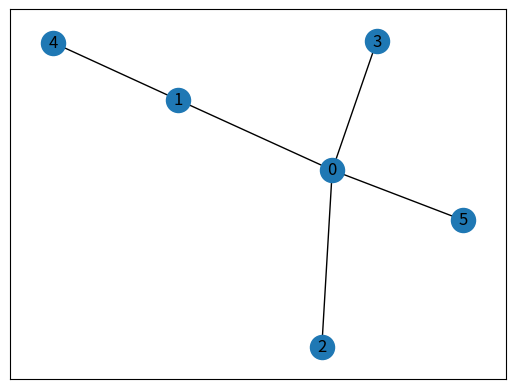

Write the Python code that produced this figure.
import random
from collections import namedtuple
import networkx as nx

from scipy import stats
import numpy as np

# GraphVectors represent a position and location on a graph with edge weights.
# GraphVector(tail, head, edge_loc) represents the position on the edge 
# (tail, head) located edge_loc * weight(tail, head) away from tail
# (where 0 <= edge_loc 1)
GraphVector = namedtuple("GraphVector", ["tail", "head", "edge_loc"])

def initialise(graph, num_to_init):
    """ Initilises the positions of cells on the tissue graph. Chooses positions
        at random.

        Args:
            graph: a networkx graph (with edge weights) representing tissue
            num_to_init: the number of cells to initialise

        Returns:
            A list of GraphVectors of positions of the cells.
    """
    #choose edges for the inital positions of the cells
    edges = random.choices(list(graph.edges), k=num_to_init)
    
    initial = []
    for u, v in edges:

        #choose the direction the cell is moving at random
        if random.randint(0, 1) == 0: v, u = u, v
        
        #give the cell a random position along the chosen edge
        initial.append(GraphVector(u, v, random.uniform(0, 1)))

    return initial

def move_brownian(graph, gv, displacement):
    """ Generates a move for a cell moving with Brownian motion.

        Args:
            graph: a networkx graph (with edge weights) in which the cell is
            moving
            gv: a GraphVector representing the cells current position
            displacement: the amount by which to displace the cell (in the 
            graph's length units)

        Returns:
            A 2-tuple (new_gv, path), where new_gv is a GraphVector representing
            the cells new positition after the move, and path is a list of nodes
            which the cell moved through to arrive at its current position
    """
    #considers moves both forward of and reversed from its current direction
    positions = (
        get_moves(graph, gv.tail, gv.head, gv.edge_loc, displacement) +
        get_moves(graph, gv.head, gv.tail, 1 - gv.edge_loc, displacement)
    )

    return random.choice(positions)

def move_simple_forward(graph, gv, displacement, turning_probability):
    """ Generates a move for a cell that continues moving forward with probability
        1 - turning_probability.

        Args:
            graph: a networkx graph with edge weights in which the cell is moving
            gv: a GraphVector representing the cells current position
            displacement: the amount by which to displace the cell
            turning_probability: the probability the cell will reverse its direction

        Returns:
            A 2-tuple (new_gv, path), where new_gv is a GraphVector representing
            the cells new positition after the move, and path is a list of nodes
            which the cell moved through to arrive at its current position.
    """
    #decide whether to turn or not
    if random.uniform(0, 1) < turning_probability:
        return random.choice(get_moves(graph, gv.head, gv.tail, 1 - gv.edge_loc, displacement))
    else:
        return random.choice(get_moves(graph, gv.tail, gv.head, gv.edge_loc, displacement))

def move_normal_mixture(graph, gv, t_p, m_p, m1, s1, m2, s2):
    """ Generates a move for a cell where the displacement is drawn from one of 
        two normal distributions.

        Args:
            graph: a networkx graph with edge weights in which the cell is moving
            gv: a GraphVector representing the cells current position
            t_p: the probability the cell will reverse its direction
            m_p: the probability of choosing the first distribution
            m1: the mean of the first normal distribution
            s1: the standard deviation of the first normal distribution
            m2: the mean of the second normal distribution
            s2: the standard deviation of the second normal distribution

        Returns:
            A 2-tuple (new_gv, path), where new_gv is a GraphVector representing
            the cells new positition after the move, and path is a list of nodes
            which the cell moved through to arrive at its current position.
    """
    #generate a displacement from one of two normal distributions, where the 
    #distribution is chosen with probability m_p
    if np.random.uniform(0, 1) < m_p:
        displacement = abs(stats.norm.rvs(loc=m1, scale=s1))

    else:
        displacement = abs(stats.norm.rvs(loc=m2, scale=s2))
    
    return move_simple_forward(graph, gv, displacement, t_p)

def move_normal(graph, gv, t_p, m, s):
    return move_simple_forward(graph, gv, abs(stats.norm.rvs(loc=m, scale=s)), t_p)

def get_moves(graph, tail, head, edge_locn, displacement):
    """ For a cell located at GraphVector(tail, head, edge_locn) on graph, 
        returns a list of positions which are the given displacement away in the
        direction indicated by the GraphVector.

        Args:
            graph: a networkx graph with edge weights
            tail: a node in graph, which the cell is facing away from
            head: a node in graph which the cell is facing towards
            edge_locn: a float in [0, 1] which represents the proportion along 
            the edge (tail, head) the cell lies
            displacement: a displacement in the same units as the graph edge 
            weights
        
        Returns:
            A list of 2-tuples of the form (gv, path), where gv is a vector on 
            the graph and path is a list of nodes traversed on the path from 
            the current positon ot gv.
    """

    edge_length = float(graph.edges[(tail, head)]['weight'])
    dist_from_head = (1 - edge_locn) * edge_length

    #displacement is only enough to move some distance along the current edge
    if displacement < dist_from_head:
        return [(GraphVector(tail, head, edge_locn + displacement / edge_length), [])]

    #otherwise we will arrive at the node head
    locns = []
    for u in graph.adj[head]:
        
        #without reversing, continue moving along the edges incident to head with
        #the remaining displacement
        if u != tail:
            for gv, path in get_moves(graph, head, u, 0, displacement - dist_from_head):
                locns.append((gv, [head] + path))
    
    return locns

if __name__ == "__main__":

    import matplotlib.pyplot as plt

    g = nx.Graph()

    g.add_edge(0, 1, weight=1)
    g.add_edge(0, 2, weight=1.2)
    g.add_edge(0, 3, weight=2)
    g.add_edge(1, 4, weight=1)
    g.add_edge(0, 5, weight=1.1)



    gv1 = GraphVector(1, 0, 0.5)
    gv2 = GraphVector(4, 1, 0.6)


    print("gv1")
    print(get_moves(g, gv1.tail, gv1.head, gv1.edge_loc, 1))

    print("gv2")
    print(get_moves(g, gv2.tail, gv2.head, gv2.edge_loc, 1))
    print(get_moves(g, gv2.tail, gv2.head, gv2.edge_loc, 2))

    fig = plt.figure()
    ax = fig.add_subplot(1, 1, 1)
    nx.draw_networkx(g, ax=ax)
    plt.show()
